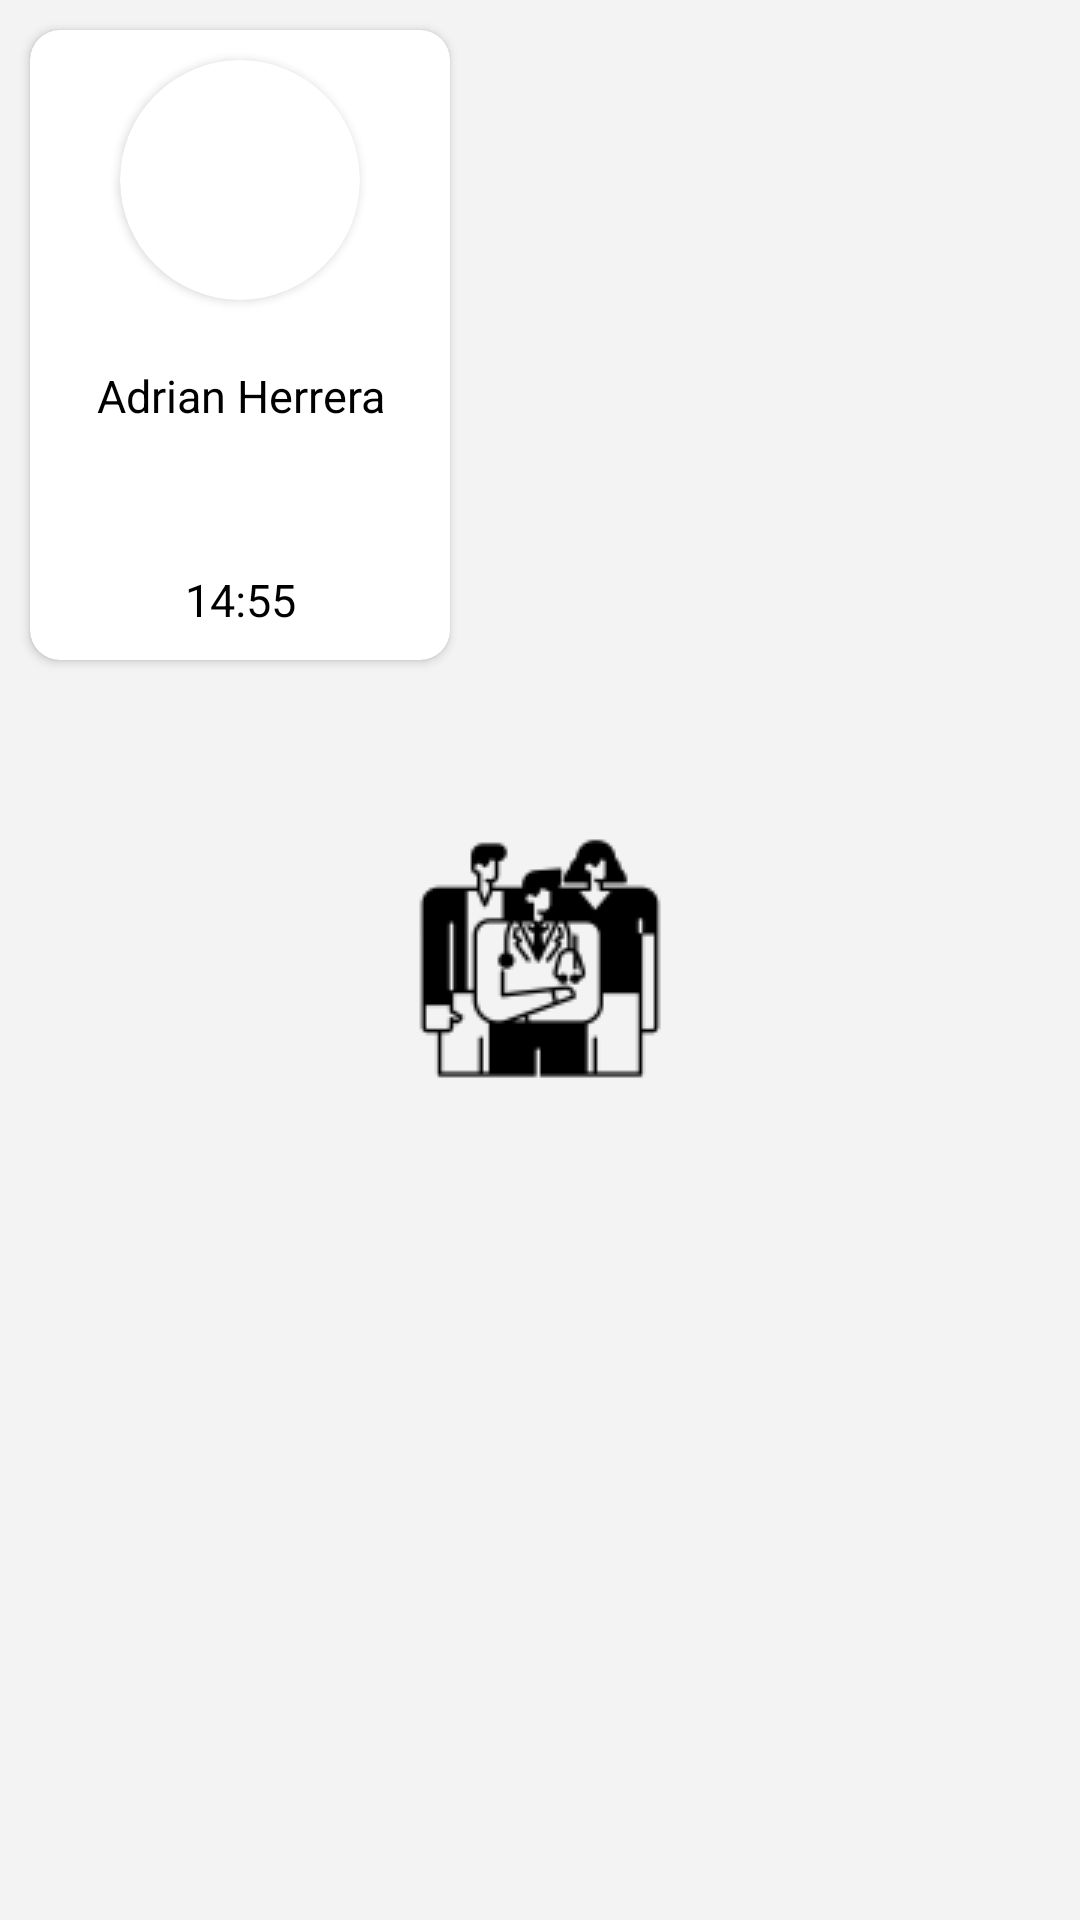

Here is an Android app screen rendered from its layout file. Give the layout XML and the strings, colors and styles it references.
<!-- AndroidManifest.xml: application theme SplashTheme -->
<!-- res/layout/list_paciente_a.xml -->
<?xml version="1.0" encoding="utf-8"?>
<RelativeLayout
    xmlns:android="http://schemas.android.com/apk/res/android"
    xmlns:app="http://schemas.android.com/apk/res-auto"
    android:layout_width="wrap_content"
    android:layout_height="wrap_content"
    android:gravity="top">
    <androidx.cardview.widget.CardView
        android:layout_margin="10dp"
        android:layout_width="140dp"
        android:layout_height="210dp"
        app:cardCornerRadius="10dp"
        android:backgroundTint="#FFFFFF">
        <RelativeLayout
            android:id="@+id/RLview"
            android:layout_width="match_parent"
            android:layout_height="match_parent"
            android:orientation="vertical">
            <androidx.cardview.widget.CardView
                android:layout_gravity="center"
                android:layout_marginTop="10dp"
                android:layout_width="80dp"
                android:id="@+id/cdview"
                android:layout_centerHorizontal="true"
                android:layout_height="80dp"
                app:cardCornerRadius="1000dp">
                <ImageView
                    android:layout_centerHorizontal="true"
                    android:id="@+id/view"


                    android:layout_width="100dp"
                    android:layout_height="100dp" />
            </androidx.cardview.widget.CardView>

            <LinearLayout
                android:layout_marginVertical="10dp"
                android:layout_width="match_parent"
                android:layout_height="wrap_content"
                android:layout_alignParentBottom="true"
                android:orientation="vertical">

                <TextView
                    android:id="@+id/txtname"
                    android:layout_width="match_parent"
                    android:layout_height="wrap_content"
                    android:gravity="center"
                    android:text="Adrian Herrera"
                    android:textColor="#000000"
                    android:textSize="15dp" />


                <TextView
                    android:id="@+id/txtesp"
                    android:layout_width="match_parent"
                    android:layout_height="wrap_content"
                    android:gravity="center"
                    android:textColor="#000000"
                    android:textSize="10dp" />

                <TextView
                    android:id="@+id/txtdescuento"
                    android:layout_width="match_parent"
                    android:layout_height="wrap_content"
                    android:gravity="center"
                    android:textColor="#000000"
                    android:textSize="10dp" />

                <TextView
                    android:id="@+id/txtcosto"
                    android:layout_width="match_parent"
                    android:layout_height="wrap_content"
                    android:gravity="center"
                    android:textColor="#000000"
                    android:textSize="15dp" />
                <TextView
                    android:id="@+id/txthora"
                    android:layout_width="match_parent"
                    android:layout_height="wrap_content"
                    android:gravity="center"
                    android:text="14:55"
                    android:textColor="#000000"
                    android:textSize="15dp" />
            </LinearLayout>


        </RelativeLayout>
    </androidx.cardview.widget.CardView>

</RelativeLayout>
<!-- resources referenced by this layout -->
<resources>
  <style name="SplashTheme" parent="Theme.Odontologia">
          <item name="android:windowBackground">@drawable/splashscreen</item>
      </style>
  <style name="Theme.Odontologia" parent="Theme.MaterialComponents.DayNight.NoActionBar">
          
          <item name="colorPrimary">@color/purple_500</item>
          <item name="colorPrimaryVariant">@color/purple_700</item>
          <item name="colorOnPrimary">@color/white</item>
          
          <item name="colorSecondary">@color/teal_200</item>
          <item name="colorSecondaryVariant">@color/teal_700</item>
          <item name="colorOnSecondary">@color/black</item>
          
          <item name="android:statusBarColor" tools:targetApi="l">?attr/colorPrimaryVariant</item>
          
      </style>
  <!-- drawable splashscreen (drawable) -->
  <?xml version="1.0" encoding="utf-8"?>
  <layer-list xmlns:android="http://schemas.android.com/apk/res/android">
      <item android:drawable="@color/grey"/>
      <item>
          <bitmap
              android:gravity="center"
              android:src="@drawable/appointment" />
      </item>
  </layer-list>
  <color name="purple_500">#298363</color>
  <color name="purple_700">#537065</color>
  <color name="white">#FFFFFFFF</color>
  <color name="teal_200">#CCDFDD</color>
  <color name="teal_700">#7F8888</color>
  <color name="black">#FF000000</color>
  <color name="grey">#F3F3F3</color>
  <!-- drawable appointment: png bitmap (drawable, 2984 bytes) -->
</resources>
